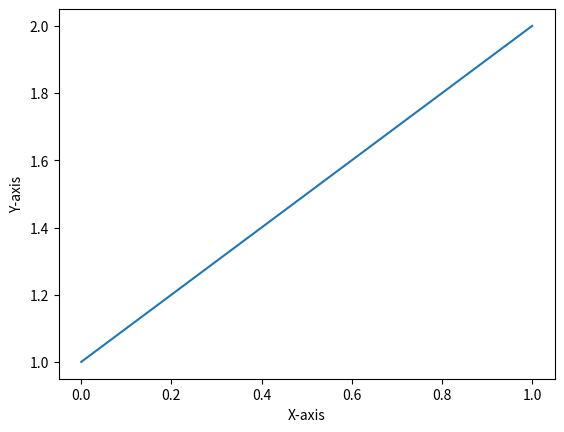

Source code (Python):
# ---
# jupyter:
#   jupytext:
#     formats: ipynb,py
#     text_representation:
#       extension: .py
#       format_name: light
#       format_version: '1.5'
#       jupytext_version: 1.14.0
#   kernelspec:
#     display_name: intro-to-comp-neuro
#     language: python
#     name: intro-to-comp-neuro
# ---

# # Section 1 - The leaky-integrate and fire (LIF) model and python basics

# ## Section 1.1. --- -
#
# In order to write programs, we need a few basics: 
#
# We will program our scripts in python, a very versatile and widely used programming language. 
# To execute the written programs we need a <i>python interpreter</i>. Google colab allows us to run an instance in the cloud, without the need to install anything locally on the computer. 
#
#
#

# While learning the basics of python, we want to look at an example model taught in the lecture. The leaky integrate and fire (LIF) model. 
# <div>
# <img src="https://github.com/comp-neural-circuits/intro-to-comp-neuro/raw/dev/imgs/neuron_to_circuit.png" width="750"/>
# </div>
#
# From the lecture we know that we can describe the change of the membrane potential with the following equation:
#
# \begin{equation}
# \tau_m\,\frac{dV}{dt} = - V + E_{L} + R_m\,I_e
# \end{equation}
#
# We ignore the injected external current for now ($I_e = 0$) which means the equation simplifies to 
# \begin{equation}
# \tau_m\,\frac{dV}{dt} = - V + E_{L} \qquad (1)
# \end{equation}
#
# in this equation we have three parameters, let's define them. 

# #### Task - Execute the cell below
# When executing a cell, the python interpreter will run the code we provide.
#
# When you select the cell and either press 'Run' at the top of the page or press 'shift+Enter' on the keyboard.

tau_m = 20 # in ms
v = -50 # in mV
el = -60 # in mV
print (tau_m, v, el)

# #### What happend
# 1) We assigned values (on the right side of the equal sign) to three distinct variables (on the left of the equal sign).
#
# 2) In addition, we can comment the code by using the # symbol. Everything in the same line behind this symbol will be ignored when the code is executed.
#
# 3) At the end, we print the values that we just defined

# Following equation (1), we can now calculate the change in the membrane voltage per time-step. 

dv_dt = (-v + el)/tau_m
print (dv_dt)

# This means the membrane potential changes by -0.5mV per ms if the membrane potential is at -50 mV. 
#
# After applying this change (adding -0.5mV/ms * 1ms to -50mV), we can ask again what the change is, then apply this again and so on

dt = 1 # in ms
v = -50 # in mV
dv_dt = (-v + el)/tau_m
print ('dv/dt', dv_dt)
v = v + dv_dt * dt
print ('v', v)
dv_dt = (-v + el)/tau_m
print ('dv/dt', dv_dt)
v = v + dv_dt * dt
print ('v', v)

# #### What happend
#
# 1) We defined a new variable
#
# 2) We made sure that our variable defined above (v) is still at -50
#
# 3) calculating the instantaneous change in v
#
# 4) printing the calculated value, while also printing what the value is
#
# 5) setting v equal to its old value plus the change it experiences multiplied with our chosen timestep
#
# 6) printing v (and printing that we print v)
#
# 7) we repeat the steps 3) to 6)
#
# Now thinking about even more repeats of these steps leads us to a very fundamental concept of programming: 

# ## Loops
# More specifically, the for-loop.
# Loops allow us to execute the same code multiple times. We can re-write the above code with a for-loop.

# #### Task - Run the cell below, then change the number of repetitions
#
# Initially we execute the code block from above (2 times). You can change how often it will be repeated by changing the number in the 'range' function. Try it out.

# +
dt = 1 # in ms
v = -50 # in mV

for ii in range(2):
    dv_dt = (-v + el)/tau_m
    print ('dv/dt', dv_dt)
    v = v + dv_dt * dt
    print ('v', v)
# -

# #### What happend
#
# You just executed a for-loop. The most simple syntax of a for-loop is the following:
# ```python
#     for iteration_variable in values_to_iterate_through:
#         # do something
# ```
#
# It is important to note that we see an indentation after we defined our for-loop (and ended the line with a colon)
#
# Everything that is indented will be executed within the loop. 
# You can try it out above by removing the indent for the last line. v will then be printed only when the loop is done.
#
# Ususally, people use four or two spaces as the indentation level (or pressing TAB).
#

# We now use the for loop to run our code from above many times and look at the final value of v

# #### Task - Change the starting values
#
# When executing the cell below, you can now change the starting value of v. 
#
# However, you should see that (given we have enough repetitions), your final v should always be very close to the same value. Can you explain why this is correct?

# +
v = -55 # in mV

for ii in range(1000):
    dv_dt = (-v + el)/tau_m
    v = v + dv_dt * dt

print ('final v', v)
# -

# Until now we defined how v should evolve over time and we can see what the final v is. Ultimately, we are also interested in the values of v between the beginning and the end. Therefore, we want to save the values of v. This leads us to another variable type.
#
# ## Lists
#
# Lists can store multiple varibales of the same, or even of different types. A list is defined like this
# ```python
#     example_list = [1,2,3]
#     empty_list = []
# ```
# We can append elements to this list with 
# ```python
#     empty_list.append(1)
# ```

# #### Task - save all intermediate values of v
#
# can you re-write the code from above, so that we do not only print the final v but a list of all v's after the loop has finsihed?

# +
v = -55 # in mV
v_list = []

## TODO: move everything below into a solution file
for ii in range(10):
    dv_dt = (-v + el)/tau_m
    v = v + dv_dt * dt
    v_list.append(v) 

print (v_list)
# -

# We now have run a simple simulation and saved the values. To get a better understanding of what is happening, we want to visualize the data. 

# ## Plots
#
# To visualize with python, we make use of a library. Libraries provide pre-written functions, so that we don't have to rewrite them. To import a library we have to add the following line (usually always at the beginning of the code)
# ```python
#     import matplotlib.pyplot as plt
# ```
# with this line we can import the library matplotlib.pyplot and we can call it from then on with the the name plt 

# +
import matplotlib.pyplot as plt

plt.figure()
x = [0,1]
y = [1,2]
plt.plot(x,y)
plt.xlabel('X-axis')
plt.ylabel('Y-axis')
plt.show()
